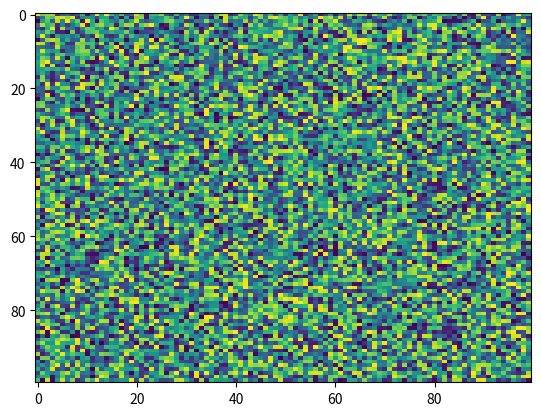

Generate this figure with matplotlib:
import matplotlib.pyplot as plt
import numpy as np
X = np.random.rand(100, 100)
plt.imshow(X, 'viridis', None, aspect='auto', alpha=None, interpolation='nearest', filternorm=True, vmin=None, interpolation_stage=None)
